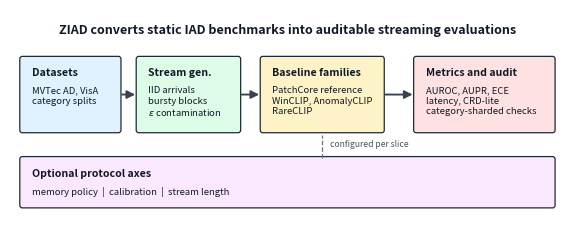

Source code (Python):
#!/usr/bin/env python3
"""Render the ZIAD protocol overview figure.

This script is deliberately result-free: it draws the protocol structure used
by the paper and does not read metrics or run inference.
"""

from __future__ import annotations

import argparse
import os
from pathlib import Path
from typing import Iterable


def _configure_matplotlib() -> None:
    os.environ.setdefault("MPLCONFIGDIR", "/tmp/ziad_matplotlib")


def _draw_box(
    ax,
    xy,
    width,
    height,
    title: str,
    lines: Iterable[str],
    color: str,
    *,
    title_size: float = 7.6,
    body_size: float = 6.8,
) -> None:
    import matplotlib.patches as patches

    x, y = xy
    pad_x = 0.18
    pad_top = 0.17
    box = patches.FancyBboxPatch(
        (x, y),
        width,
        height,
        boxstyle="round,pad=0.04,rounding_size=0.045",
        linewidth=0.9,
        edgecolor="#1f2937",
        facecolor=color,
    )
    ax.add_patch(box)
    ax.text(
        x + pad_x,
        y + height - 0.15,
        title,
        ha="left",
        va="top",
        fontsize=title_size,
        fontweight="bold",
        color="#111827",
    )
    ax.text(
        x + pad_x,
        y + height - pad_top - 0.28,
        "\n".join(lines),
        ha="left",
        va="top",
        fontsize=body_size,
        color="#111827",
        linespacing=1.18,
    )


def _draw_arrow(ax, start, end) -> None:
    ax.annotate(
        "",
        xy=end,
        xytext=start,
        arrowprops={
            "arrowstyle": "-|>",
            "linewidth": 1.35,
            "color": "#374151",
            "shrinkA": 0,
            "shrinkB": 0,
            "mutation_scale": 12,
        },
    )


def render(output_png: Path, output_pdf: Path | None = None) -> None:
    _configure_matplotlib()
    import matplotlib

    matplotlib.use("Agg")
    import matplotlib.pyplot as plt

    output_png.parent.mkdir(parents=True, exist_ok=True)
    if output_pdf is not None:
        output_pdf.parent.mkdir(parents=True, exist_ok=True)

    fig, ax = plt.subplots(figsize=(7.3, 2.75), dpi=220)
    ax.set_xlim(0, 10.4)
    ax.set_ylim(0, 3.55)
    ax.axis("off")

    main_y = 1.52
    main_h = 1.20
    widths = [1.78, 1.84, 2.20, 2.52]
    xs = [0.22, 2.36, 4.64, 7.46]

    # --- Alignment anchors (derived, not hardcoded) ---------------------
    left_edge = xs[0]                 # left edge of the top pipeline
    right_edge = xs[3] + widths[3]    # right edge of the top pipeline

    # Bottom box spans the full top-pipeline width => no empty right margin.
    # To right-align only (keep it starting under "Baseline families"),
    # set bottom_x = 4.64 instead of left_edge.
    bottom_x = left_edge
    bottom_w = right_edge - bottom_x
    bottom_y = 0.26
    bottom_h = 0.78

    boxes = [
        ((xs[0], main_y), widths[0], main_h, "Datasets",
         ["MVTec AD, VisA", "category splits"], "#e0f2fe"),
        ((xs[1], main_y), widths[1], main_h, "Stream gen.",
         ["IID arrivals", "bursty blocks", r"$\epsilon$ contamination"], "#dcfce7"),
        ((xs[2], main_y), widths[2], main_h, "Baseline families",
         ["PatchCore reference", "WinCLIP, AnomalyCLIP", "RareCLIP"], "#fef3c7"),
        ((xs[3], main_y), widths[3], main_h, "Metrics and audit",
         ["AUROC, AUPR, ECE", "latency, CRD-lite", "category-sharded checks"], "#fee2e2"),
        ((bottom_x, bottom_y), bottom_w, bottom_h, "Optional protocol axes",
         ["memory policy  |  calibration  |  stream length"], "#fae8ff"),
    ]
    for xy, width, height, title, lines, color in boxes:
        _draw_box(ax, xy, width, height, title, lines, color)

    # Horizontal arrows: centred in the gap between consecutive top boxes.
    mid_y = main_y + main_h / 2
    gap_pad = 0.06
    _draw_arrow(ax, (xs[0] + widths[0] + gap_pad, mid_y), (xs[1] - gap_pad, mid_y))
    _draw_arrow(ax, (xs[1] + widths[1] + gap_pad, mid_y), (xs[2] - gap_pad, mid_y))
    _draw_arrow(ax, (xs[2] + widths[2] + gap_pad, mid_y), (xs[3] - gap_pad, mid_y))

    # Dashed connector under "Baseline families" -> bottom box.
    connector_x = xs[2] + widths[2] / 2.0
    ax.plot(
        [connector_x, connector_x],
        [bottom_y + bottom_h + 0.02, main_y - 0.08],
        color="#6b7280",
        linewidth=0.9,
        linestyle="--",
    )
    ax.text(
        connector_x + 0.15,
        (bottom_y + bottom_h + main_y) / 2.0 + 0.02,
        "configured per slice",
        ha="left",
        va="center",
        fontsize=6.2,
        color="#4b5563",
    )

    # Title centred over the top pipeline.
    title_cx = (left_edge + right_edge) / 2.0
    ax.text(
        title_cx,
        3.20,
        "ZIAD converts static IAD benchmarks into auditable streaming evaluations",
        ha="center",
        va="center",
        fontsize=9.0,
        fontweight="bold",
        color="#111827",
    )

    fig.savefig(output_png, bbox_inches="tight", pad_inches=0.04)
    if output_pdf is not None:
        fig.savefig(output_pdf, bbox_inches="tight", pad_inches=0.04)
    plt.close(fig)


def main() -> int:
    parser = argparse.ArgumentParser(description=__doc__)
    parser.add_argument(
        "--output-png",
        default="results/latest/figures/ziad_protocol_overview.png",
        help="PNG output path.",
    )
    parser.add_argument(
        "--output-pdf",
        default="results/latest/figures/ziad_protocol_overview.pdf",
        help="PDF output path. Use an empty value to skip PDF output.",
    )
    args = parser.parse_args()

    output_pdf = Path(args.output_pdf) if args.output_pdf else None
    render(Path(args.output_png), output_pdf)
    print(Path(args.output_png))
    if output_pdf is not None:
        print(output_pdf)
    return 0


if __name__ == "__main__":
    raise SystemExit(main())
